5-way image classification set "data" from GitHub (tanverhassantanver/Automated-Identification-of-Medicinal-Plants-Through-Image-Processing-and-Transfer-Learning); label vocabulary: Aristolochia indica, Centella asiatica, giant calotrope, green chiretta, Terminalia bellirica.

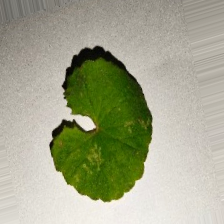
Label: Centella asiatica

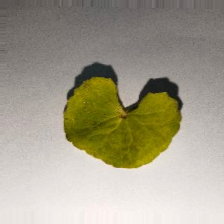
Label: Centella asiatica

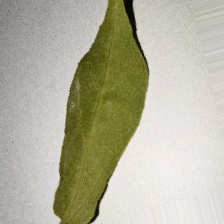
Label: Aristolochia indica

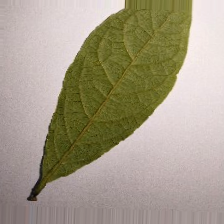
Label: Terminalia bellirica

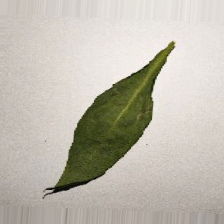
Label: green chiretta

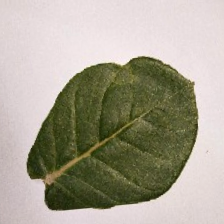
Label: giant calotrope
